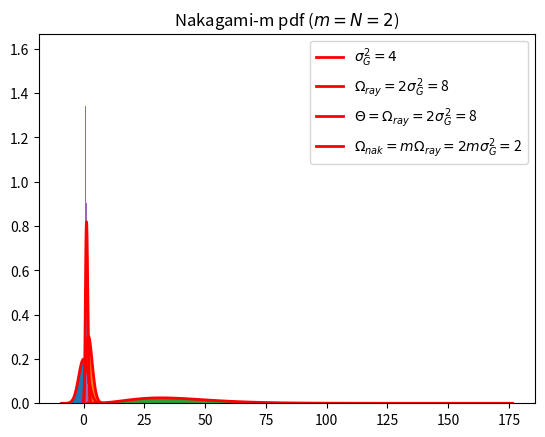

This figure's Python source: (Note: this script raises an exception after producing the figure.)
import os
import numpy as np
import matplotlib.pyplot as plt
import time
from scipy.special import gamma

# GAUSSIAN
mean, var = 0, 4
N = 10**6
sigmaGauss = np.sqrt(var)
print('#'*50)
print('Gaussian Standard Deviation = {}'.format(np.sqrt(var)))
print('Gaussian Variance = {}'.format(sigmaGauss**2))
x = np.random.normal(mean, sigmaGauss, N)
_, bins, _ = plt.hist(x, 100, density=True)
plt.plot(bins, 1/(sigmaGauss * np.sqrt(2 * np.pi)) *
	               np.exp( - (bins - mean)**2 / (2 * sigmaGauss**2) ),
	               linewidth=2, color='r', label=r'$\sigma_G^2 = {}$'.format(var))

plt.title(r'Gaussian pdf ($\sigma = ${})'.format(sigmaGauss))

plt.legend(loc='upper right')
plt.show()


# RAYLEIGH
OmegaRayleigh = 2 * var
print('#'*50)
print('OmegaRayleigh = {}'.format(OmegaRayleigh))
xRayleigh = np.random.normal(mean, np.sqrt(OmegaRayleigh/2), N)
yRayleigh = np.random.normal(mean, np.sqrt(OmegaRayleigh/2), N)
rRayleigh = np.sqrt(xRayleigh**2 + yRayleigh**2)
count, bins, ignored = plt.hist(rRayleigh, 100, density=True)

pdfRayleigh = (2*bins/OmegaRayleigh) * np.exp(-bins**2/OmegaRayleigh)
plt.plot(bins, pdfRayleigh, linewidth=2, color='r', 
	label=r'$\Omega_{ray} = 2\sigma_G^2 = $' + '{}'.format(OmegaRayleigh))

plt.legend(loc='upper right')
plt.title(r'Rayleigh pdf)')
plt.show()



# GAMMA
'''
Can be seen as a sum of N squared Rayleigh RVs ~ Rayleigh(sigmaGauss) or Rayleigh(OmegaRayleigh/2)
'''
k = 5 # k = N Rayleigh RVs (SHAPE PARAMETER)
theta = OmegaRayleigh # (SCALE PARAMETER) THETA = 2 sigma ** 2
# theta = 1
rGamma = []
for _ in np.arange(0, k):
	xGamma = np.random.normal(mean, np.sqrt(theta/2), N)
	yGamma = np.random.normal(mean, np.sqrt(theta/2), N)
	rGamma.append(xGamma**2 + yGamma**2)
rGamma = sum(rGamma)



_, bins, _ = plt.hist(rGamma, 100, density=True)

A = bins**(k-1) * np.exp(-bins/theta)
B = gamma(k) * theta**k
pdfGamma = A/B
plt.plot(bins, pdfGamma, linewidth=2, color='r', 
	label=r'$\Theta = \Omega_{ray} = 2\sigma_G^2 = $' + '{}'.format(theta))

plt.legend(loc='upper right')

plt.title(r'Gamma pdf ($k = N = {}$)'.format(k))

plt.show()


# # NAKAGAMI-m
mu = 2
OmegaNakagami = 2

# OmegaRayleigh = 2
print('#'*50)
print('m = {}'.format(mu))
print('OmegaNakagami = {}'.format(OmegaNakagami))
	
rNakagami = []
for _ in np.arange(0, mu):
	x = np.random.normal(mean, np.sqrt(OmegaNakagami/(2*mu)), N)
	y = np.random.normal(mean, np.sqrt(OmegaNakagami/(2*mu)), N)
	rNakagami.append(x**2 + y**2)
rNakagami = np.sqrt(sum(rNakagami))

_, bins, _ = plt.hist(rNakagami, 100, density=True)

A = (mu**mu) / (OmegaNakagami**mu)
B = (2 * bins**(2*mu-1)) / (gamma(mu))
C = np.exp( (-mu * bins**2) / OmegaNakagami )

pdfNakagami = A*B*C

plt.plot(bins, pdfNakagami, linewidth=2, color='r',
	label=r'$\Omega_{nak} = m\Omega_{ray} = 2m\sigma_G^2 = $' + '{}'.format(OmegaNakagami))
plt.title(r'Nakagami-m pdf ($m = N = {}$)'.format(mu))
plt.legend(loc='upper right')
plt.show()



# # ALPHA-MU
N = 10**6
alpha = 7/4
mu = 5
OmegaAlphaMu = 1
r_hat = np.power(OmegaAlphaMu, 1/alpha)
rAlphaMu = []
for i in np.arange(mean, mu):
	x = np.random.normal(mean, np.sqrt(OmegaAlphaMu/(2*mu)), N)
	y = np.random.normal(mean, np.sqrt(OmegaAlphaMu/(2*mu)), N)
	r = (x**2 + y**2)
	rAlphaMu.append(r)
rAlphaMu = sum(rAlphaMu)
rAlphaMu = np.power(rAlphaMu, 1/alpha)

_, bins, _ = plt.hist(rAlphaMu, 100, density=True)

# A_1 = mu**mu 
# A_2 = alpha
# A_3 = bins**(alpha*mu-1)
# t = bins**alpha
# t1 = OmegaAlphaMu
# t2 = t/t1
# A_4 = np.exp(-mu*t2)
# A = A_1 * A_2 * A_3 * A_4
# B_1 = OmegaNakagami**mu
# B_2 = gamma(mu)
# B = B_1 * B_2
# pdfAlphaMu = A/B

# A_1 = alpha
# A_2 = mu**mu
# A_3 = bins**(alpha*mu-1)
# A = A_1 * A_2 * A_3
# B_1 = gamma(mu)
# B_2 = np.exp(mu*bins**alpha)
# B = B_1 * B_2
# pdfAlphaMu = A/B

# pdfAlphaMu = A*B*C
plt.plot(bins, pdfAlphaMu, linewidth=2, color='r',
	label=r'$\Omega_{\alpha-\mu} = $' + '{}'.format(OmegaNakagami))
plt.title(r'$\alpha-\mu$ pdf')
plt.show()